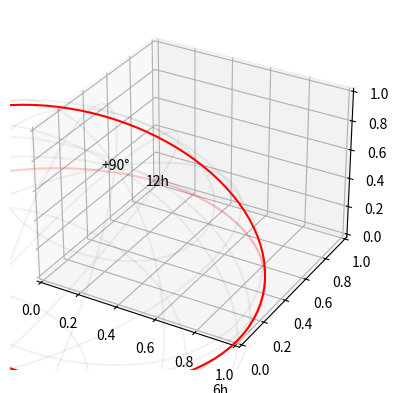

Here is the Python script that generated this plot: (Note: this script raises an exception after producing the figure.)
# store['time_of_year'] and store['time_of_day'] are mean times; therefore, if
# the day is solar, the Sun moves along an analemma subject only to the effects
# of obliquity

# eccentricity can be implemented by replacing the two instances of
# store['time_of_year'] in calculations of the Sun's position by the Sun's true
# anomaly; the two instances of store['time_of_year'] in the coordinate
# transformations should be kept unchanged in order for time to remain mean
# time

import math
import numpy
import itertools
from matplotlib import pyplot
from matplotlib.widgets import Slider

def rotate_x(p, x):
  c, s = math.cos(p), math.sin(p)
  [x, y, z] = x
  return [x, y*c-z*s, y*s+z*c]

def rotate_y(p, x):
  c, s = math.cos(p), math.sin(p)
  [x, y, z] = x
  return [z*s+x*c, y, z*c-x*s]

def rotate_z(p, x):
  c, s = math.cos(p), math.sin(p)
  [x, y, z] = x
  return [x*c-y*s, x*s+y*c, z]

def make_meridian(p, n=100):
  q = numpy.linspace(-math.pi, math.pi, n+1)
  return [
    numpy.sin(q) * math.cos(p),
    numpy.sin(q) * math.sin(p),
    numpy.cos(q)]

def make_parallel(q, n=100):
  p = numpy.linspace(-math.pi, math.pi, n+1)
  return [
    math.sin(q) * numpy.cos(p),
    math.sin(q) * numpy.sin(p),
    math.cos(q) * numpy.ones_like(p)]

def make_globe(i, j, n=100):
  assert i >= 0 and j >= 0
  result = []
  for q in numpy.linspace(0, math.pi, i*2+1)[1:-1]:
    result.append(make_parallel(q))
  for p in numpy.linspace(0, math.pi, j*2+1)[:-1]:
    result.append(make_meridian(p))
  return result

def demo():
  pyplot.figure()
  axes = pyplot.gcf().add_axes([0, 4/20, 1, 15/20], projection='3d')

  view_type_iter = itertools.cycle(['ecliptic', 'equator', 'horizon'])
  day_type_iter  = itertools.cycle(['sidereal', 'solar'])

  store = axes.store = {
    'artists':      [],
    'controls':     [],
    'obliquity':    math.pi/180 * 23.4392811,
    'latitude':     math.pi/180 * 40,
    'time_of_year': 0,
    'time_of_day':  0,
    'view_type':    next(view_type_iter),
    'day_type':     next(day_type_iter)}

  def transform_observer_to_inertial(x):
    colatitude = math.pi/2 - store['latitude']
    x = rotate_y(colatitude, x)
    x = rotate_z(store['time_of_day'], x)
    if store['day_type'] == 'solar':
      x = rotate_z(store['time_of_year'], x)
    return x

  def transform_inertial_to_ecliptic(x):
    x = rotate_y(store['obliquity'], x)
    return x

  def transform_ecliptic_to_view(x):
    if store['view_type'] == 'ecliptic':
      return x
    colatitude = math.pi/2 - store['latitude']
    x = rotate_y(-store['obliquity'], x)
    if store['view_type'] == 'equator':
      return x
    x = rotate_z(-store['time_of_day'], x)
    if store['day_type'] == 'solar':
      x = rotate_z(-store['time_of_year'], x)
    x = rotate_y(-colatitude, x)
    if store['view_type'] == 'horizon':
      return x

  def refresh(**kwargs):
    store.update(kwargs)
    artists = iter(store['artists']) if store['artists'] else None

    def plot(data, **prop):
      if not artists:
        artist, = axes.plot([], [], [], **prop)
        store['artists'].append(artist)
      else:
        artist = next(artists)
      data = transform_ecliptic_to_view(data)
      artist.set_data_3d(*data)

    def text(string, position, **prop):
      if not artists:
        prop = {**dict(ha='center', va='center'), **prop}
        artist = axes.text([], [], [], None, **prop)
        store['artists'].append(artist)
      else:
        artist = next(artists)
      position = transform_ecliptic_to_view(position)
      artist.set_text(string)
      artist.set_position_3d(position)

    def text2d(string, position, **prop):
      if not artists:
        prop = {**dict(transform=axes.figure.transFigure), **prop}
        artist = axes.text2D([], [], None, **prop)
        store['artists'].append(artist)
      else:
        artist = next(artists)
      artist.set_text(string)
      artist.set_position(position)

    # equatorial coordinate system
    for i, x in enumerate(make_globe(3, 3)):
      x = transform_inertial_to_ecliptic(x)
      plot(x, label='RA/Dec' if i == 0 else None, color='black', alpha=0.05)
    for s, x in {
        '+90\xb0':      [ 0,  0,  1],
        '\u221290\xb0': [ 0,  0, -1],
        '0h':           [ 0, -1,  0],
        '6h':           [ 1,  0,  0],
        '12h':          [ 0,  1,  0],
        '18h':          [-1,  0,  0]}.items():
      x = transform_inertial_to_ecliptic(x)
      text(s, x)

    # ecliptic
    x = make_parallel(math.pi/2)
    plot(x, label='ecliptic', color='red', alpha=0.2)

    # sun path
    x = make_parallel(math.acos(
      math.cos(store['time_of_year']) *
      math.sin(store['obliquity'])))
    x = transform_inertial_to_ecliptic(x)
    plot(x, color='red')

    # Sun
    x = [1, 0, 0]
    x = rotate_z(store['time_of_year'], x)
    plot(x, label='sun path', color='red', marker='o')

    # horizon
    x = make_parallel(math.pi/2)
    x = transform_observer_to_inertial(x)
    x = transform_inertial_to_ecliptic(x)
    plot(x, label='horizon', color='blue', alpha=0.2)

    # zenith
    x = numpy.transpose([[0, 0, 0], [0, 0, 1]])
    x = transform_observer_to_inertial(x)
    x = transform_inertial_to_ecliptic(x)
    plot(x, color='blue', alpha=0.2)
    for s, x in {
        'N': [-1,  0, 0],
        'E': [ 0,  1, 0],
        'S': [ 1,  0, 0],
        'W': [ 0, -1, 0]}.items():
      x = transform_observer_to_inertial(x)
      x = transform_inertial_to_ecliptic(x)
      text(s, x)
    x = make_parallel(math.pi/2 - store['latitude'])
    x = transform_inertial_to_ecliptic(x)
    plot(x, color='blue')
    x = [0, 0, 1]
    x = transform_observer_to_inertial(x)
    x = transform_inertial_to_ecliptic(x)
    plot(x, label='zenith', color='blue', marker='x')

    text2d(
      f'view: {store["view_type"]} (press 1 to cycle)\n'
      f'day: {store["day_type"]} (press 2 to cycle)',
      [0.02, 0.98], ha='left', va='top')

  refresh()
  pyplot.figlegend(loc='lower right', bbox_to_anchor=[0.98, 4/20+0.02])
  axes.set_xlim(-0.6, 0.6)
  axes.set_ylim(-0.6, 0.6)
  axes.set_zlim(-0.6, 0.6)
  axes.set_box_aspect([1, 1, 1])
  axes.view_init(10, -90, 0)
  axes.set_axis_off()

  control = Slider(
    pyplot.gcf().add_axes([1/8, 2/20, 1/4, 1/20]),
    label='obliquity',
    valmin=0, valmax=math.pi, valinit=store['obliquity'])
  control.on_changed(lambda value: refresh(obliquity=value))
  store['controls'].append(control)

  control = Slider(
    pyplot.gcf().add_axes([1/8, 1/20, 1/4, 1/20]),
    label='latitude',
    valmin=-math.pi/2, valmax=math.pi/2, valinit=store['latitude'])
  control.on_changed(lambda value: refresh(latitude=value))
  store['controls'].append(control)

  control = Slider(
    pyplot.gcf().add_axes([5/8, 2/20, 1/4, 1/20]),
    label='time of year',
    valmin=-math.pi, valmax=math.pi, valinit=store['time_of_year'])
  control.on_changed(lambda value: refresh(time_of_year=value))
  store['controls'].append(control)

  control = Slider(
    pyplot.gcf().add_axes([5/8, 1/20, 1/4, 1/20]),
    label='time of day',
    valmin=-math.pi, valmax=math.pi, valinit=store['time_of_day'])
  control.on_changed(lambda value: refresh(time_of_day=value))
  store['controls'].append(control)

  def on_key_press(event):
    if event.key == '1':
      refresh(view_type=next(view_type_iter))
      pyplot.draw()
    elif event.key == '2':
      refresh(day_type=next(day_type_iter))
      pyplot.draw()

  pyplot.connect('key_press_event', on_key_press)

if __name__ == '__main__':
  demo()
  pyplot.show()
